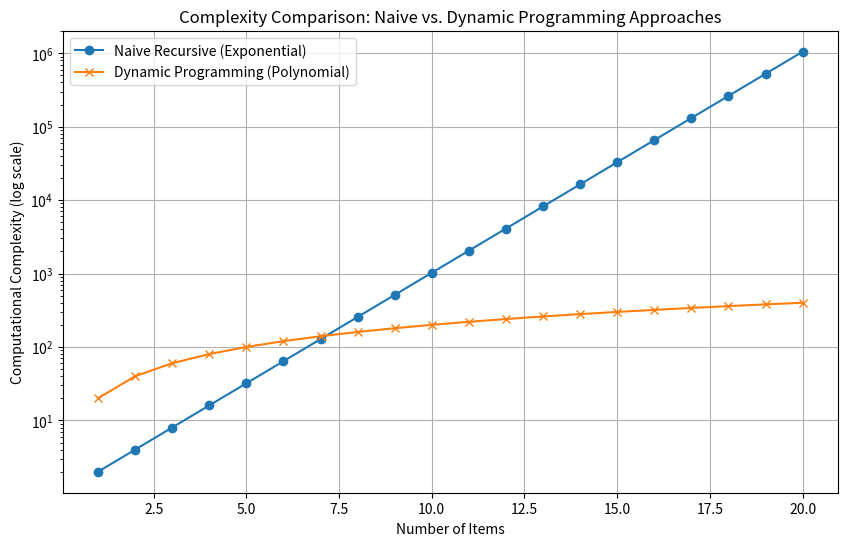

Python code for this plot:
# Complexity Plot for Naive Approach v/s Dynamic Programming Approach (Knapsack Problem ) 

import matplotlib.pyplot as plt
import numpy as np

# Define the range for the number of items
item_counts = np.arange(1, 21)  # From 1 to 20 items
naive_complexities = [2**n for n in item_counts]  # Exponential growth for naive approach
dp_complexities = [n*20 for n in item_counts]  # Linear growth in 'n' for DP with constant W=20

plt.figure(figsize=(10, 6))
plt.plot(item_counts, naive_complexities, label='Naive Recursive (Exponential)', marker='o')
plt.plot(item_counts, dp_complexities, label='Dynamic Programming (Polynomial)', marker='x')
plt.yscale('log')  # Using logarithmic scale to better visualize exponential growth
plt.xlabel('Number of Items')
plt.ylabel('Computational Complexity (log scale)')
plt.title('Complexity Comparison: Naive vs. Dynamic Programming Approaches')
plt.legend()
plt.grid(True)
plt.show()
